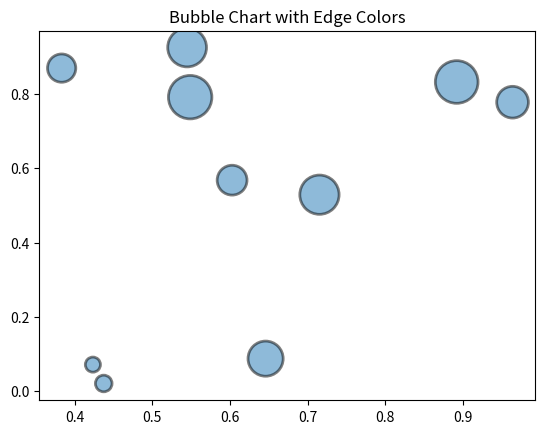

Recreate this plot in Python.
import matplotlib.pyplot as plt
import numpy as np

# Data
np.random.seed(0)
x = np.random.rand(10)
y = np.random.rand(10)
sizes = np.random.rand(10) * 1000
colors = np.random.rand(10)
#Bubble Chart with Edge Colors
plt.scatter(x, y, s=sizes, alpha=0.5, edgecolors='k', linewidth=2)
plt.title('Bubble Chart with Edge Colors')